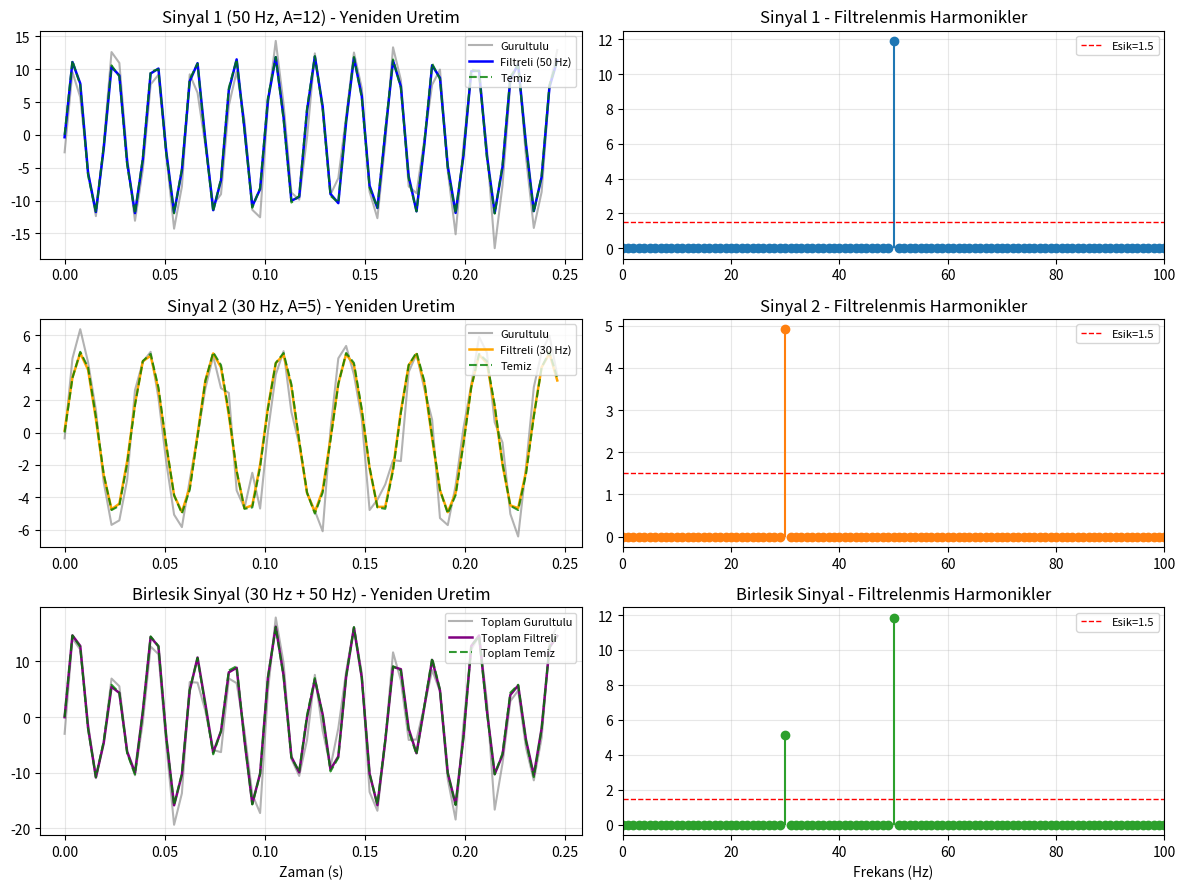

This figure's Python source:
import matplotlib.pyplot as plt
import numpy as np


def gurultu_ekle(
    vektor: np.ndarray,
    gurultu_orani: float,
    tohum: int | None = 42,
) -> np.ndarray:
    if not (0.0 <= gurultu_orani <= 1.0):
        raise ValueError("Gurultu orani [0, 1] araliginda olmalidir.")

    rng = np.random.default_rng(tohum)
    genlik = np.max(np.abs(vektor))
    gurultu = rng.normal(loc=0.0, scale=gurultu_orani * genlik, size=vektor.shape)
    return vektor + gurultu


def dft_ve_idft_matrisleri(n: int) -> tuple[np.ndarray, np.ndarray]:
    if n <= 0 or (n & (n - 1)) != 0:
        raise ValueError(f"Vektor boyutu 2'nin kuvveti olmalidir, gelen boyut: {n}")

    k = np.arange(n, dtype=np.float64)[:, None]
    m = np.arange(n, dtype=np.float64)[None, :]
    dft_matrisi = np.exp(-1j * 2.0 * np.pi * k * m / n)
    idft_matrisi = np.exp(1j * 2.0 * np.pi * k * m / n) / n
    return dft_matrisi, idft_matrisi


def frekans_filtresi_uygula(
    vektor: np.ndarray,
    esik_degeri: float,
    normalize_genlik_kullan: bool = True,
) -> tuple[np.ndarray, np.ndarray, np.ndarray]:
    x = np.asarray(vektor, dtype=np.float64)
    n = x.shape[0]
    dft_matrisi, idft_matrisi = dft_ve_idft_matrisleri(n)

    X = dft_matrisi @ x

    if normalize_genlik_kullan:
        harmonik_genlik = np.abs(X) / n
    else:
        harmonik_genlik = np.abs(X)

    X_filtreli = np.where(harmonik_genlik >= esik_degeri, X, 0.0 + 0.0j)
    yeniden_uretilen = np.real(idft_matrisi @ X_filtreli)

    harmonik_cikti = np.abs(X_filtreli[: n // 2]) / n
    if n // 2 > 1:
        harmonik_cikti[1:] *= 2.0

    return yeniden_uretilen, harmonik_cikti, X_filtreli


N = 256
fs = 256.0
zaman = np.arange(N, dtype=np.float64) / fs
frekanslar = np.arange(N // 2) * (fs / N)

temiz_1 = 12.0 * np.sin(2.0 * np.pi * 50.0 * zaman)
temiz_2 = 5.0 * np.sin(2.0 * np.pi * 30.0 * zaman)
temiz_toplam = temiz_1 + temiz_2

gurultulu_1 = gurultu_ekle(temiz_1, gurultu_orani=0.2, tohum=10)
gurultulu_2 = gurultu_ekle(temiz_2, gurultu_orani=0.2, tohum=20)
gurultulu_toplam = gurultulu_1 + gurultulu_2

esik = 1.5

geri_1, harm_1, _ = frekans_filtresi_uygula(gurultulu_1, esik_degeri=esik)
geri_2, harm_2, _ = frekans_filtresi_uygula(gurultulu_2, esik_degeri=esik)
geri_toplam, harm_toplam, _ = frekans_filtresi_uygula(gurultulu_toplam, esik_degeri=esik)

hata_1 = np.sqrt(np.mean((temiz_1 - geri_1) ** 2))
hata_2 = np.sqrt(np.mean((temiz_2 - geri_2) ** 2))
hata_toplam = np.sqrt(np.mean((temiz_toplam - geri_toplam) ** 2))

print(f"Sinyal 1 (50 Hz, A=12) RMSE: {hata_1:.4f}")
print(f"Sinyal 2 (30 Hz, A=5)  RMSE: {hata_2:.4f}")
print(f"Toplam Sinyal RMSE:          {hata_toplam:.4f}")

fig, axes = plt.subplots(3, 2, figsize=(12, 9))

axes[0, 0].plot(zaman[:64], gurultulu_1[:64], color="gray", alpha=0.6, label="Gurultulu")
axes[0, 0].plot(zaman[:64], geri_1[:64], color="blue", linewidth=1.8, label="Filtreli (50 Hz)")
axes[0, 0].plot(zaman[:64], temiz_1[:64], "--", color="green", alpha=0.8, label="Temiz")
axes[0, 0].set_title("Sinyal 1 (50 Hz, A=12) - Yeniden Uretim")
axes[0, 0].legend(loc="upper right", fontsize=8)
axes[0, 0].grid(True, alpha=0.3)

axes[0, 1].stem(frekanslar, harm_1, basefmt=" ")
axes[0, 1].axhline(esik, color="red", linestyle="--", linewidth=1, label=f"Esik={esik}")
axes[0, 1].set_title("Sinyal 1 - Filtrelenmis Harmonikler")
axes[0, 1].set_xlim(0, 100)
axes[0, 1].legend(loc="upper right", fontsize=8)
axes[0, 1].grid(True, alpha=0.3)

axes[1, 0].plot(zaman[:64], gurultulu_2[:64], color="gray", alpha=0.6, label="Gurultulu")
axes[1, 0].plot(zaman[:64], geri_2[:64], color="orange", linewidth=1.8, label="Filtreli (30 Hz)")
axes[1, 0].plot(zaman[:64], temiz_2[:64], "--", color="green", alpha=0.8, label="Temiz")
axes[1, 0].set_title("Sinyal 2 (30 Hz, A=5) - Yeniden Uretim")
axes[1, 0].legend(loc="upper right", fontsize=8)
axes[1, 0].grid(True, alpha=0.3)

axes[1, 1].stem(frekanslar, harm_2, linefmt="C1-", markerfmt="C1o", basefmt=" ")
axes[1, 1].axhline(esik, color="red", linestyle="--", linewidth=1, label=f"Esik={esik}")
axes[1, 1].set_title("Sinyal 2 - Filtrelenmis Harmonikler")
axes[1, 1].set_xlim(0, 100)
axes[1, 1].legend(loc="upper right", fontsize=8)
axes[1, 1].grid(True, alpha=0.3)

axes[2, 0].plot(zaman[:64], gurultulu_toplam[:64], color="gray", alpha=0.6, label="Toplam Gurultulu")
axes[2, 0].plot(zaman[:64], geri_toplam[:64], color="purple", linewidth=1.8, label="Toplam Filtreli")
axes[2, 0].plot(zaman[:64], temiz_toplam[:64], "--", color="green", alpha=0.8, label="Toplam Temiz")
axes[2, 0].set_xlabel("Zaman (s)")
axes[2, 0].set_title("Birlesik Sinyal (30 Hz + 50 Hz) - Yeniden Uretim")
axes[2, 0].legend(loc="upper right", fontsize=8)
axes[2, 0].grid(True, alpha=0.3)

axes[2, 1].stem(frekanslar, harm_toplam, linefmt="C2-", markerfmt="C2o", basefmt=" ")
axes[2, 1].axhline(esik, color="red", linestyle="--", linewidth=1, label=f"Esik={esik}")
axes[2, 1].set_xlabel("Frekans (Hz)")
axes[2, 1].set_title("Birlesik Sinyal - Filtrelenmis Harmonikler")
axes[2, 1].set_xlim(0, 100)
axes[2, 1].legend(loc="upper right", fontsize=8)
axes[2, 1].grid(True, alpha=0.3)

plt.tight_layout()
plt.savefig("frekans_filtresi.png", dpi=200, bbox_inches="tight")
plt.show()
